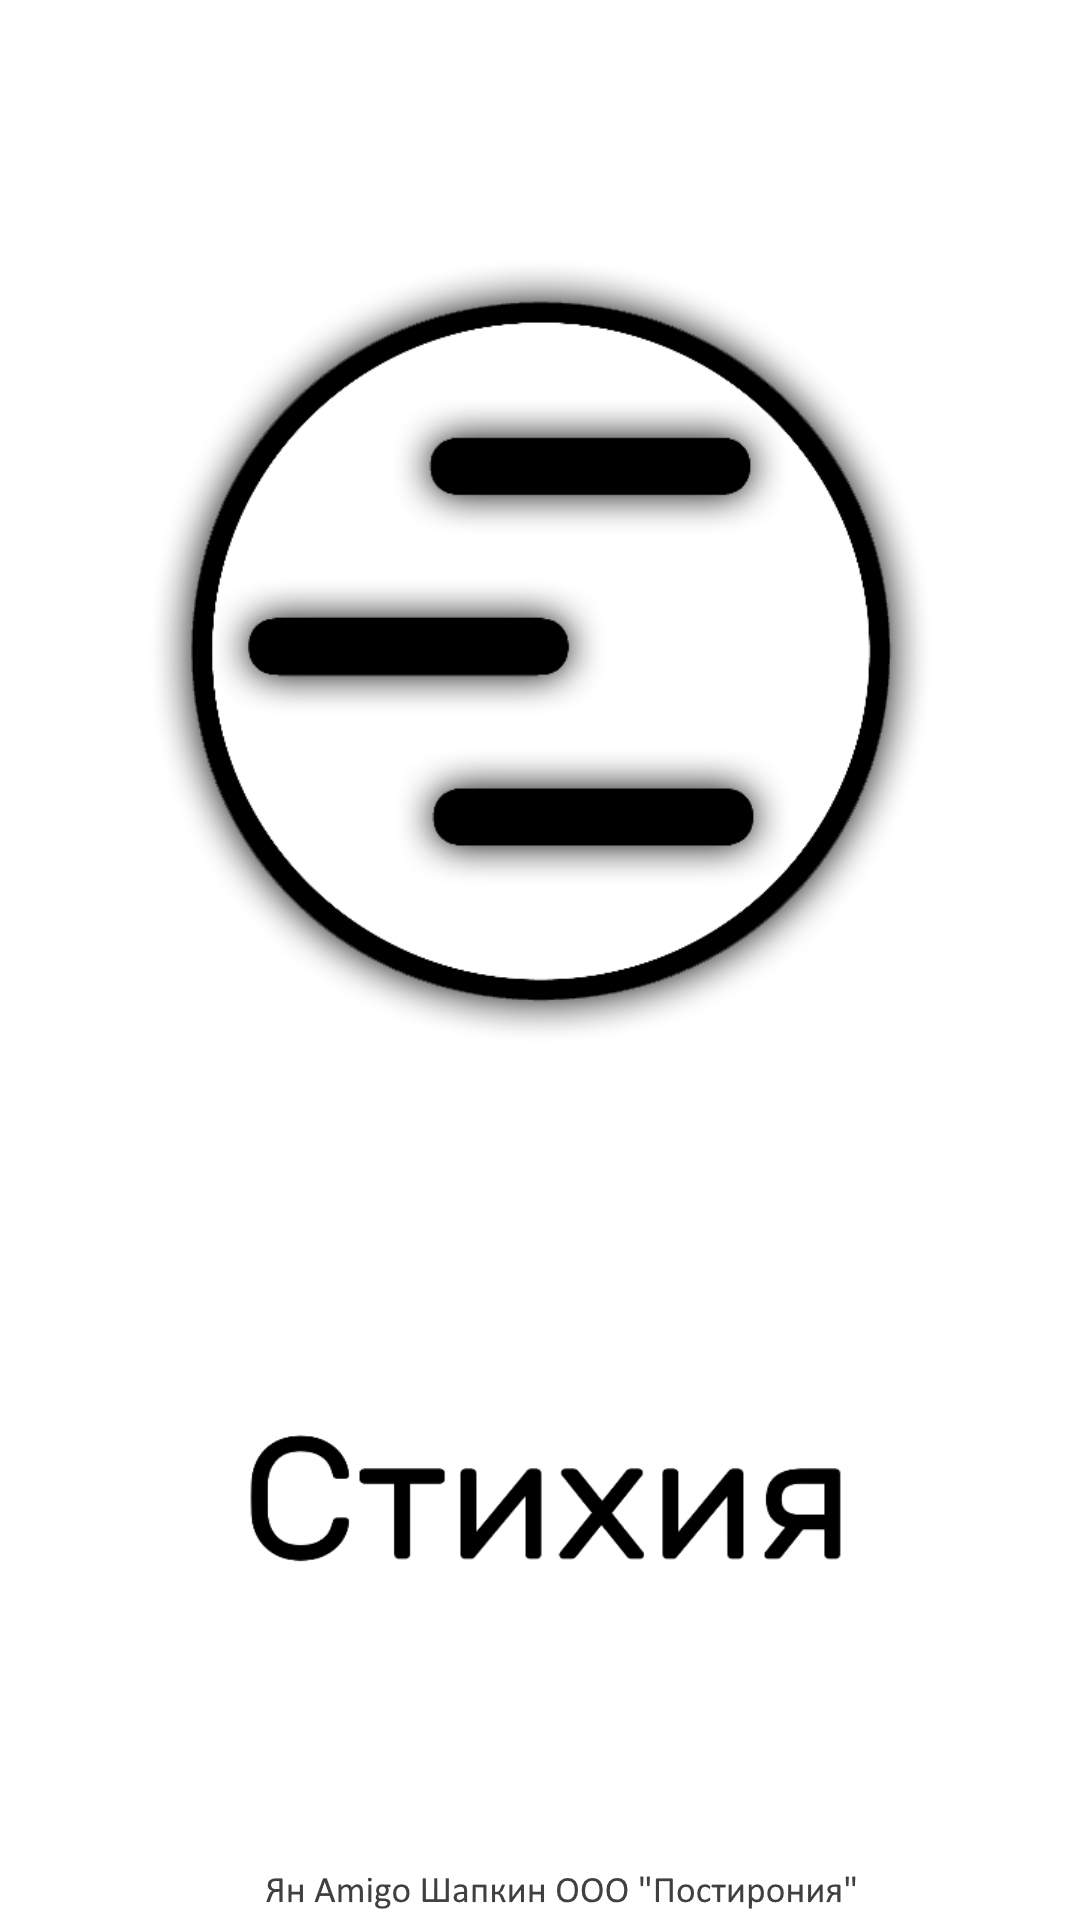

Layout XML and referenced resources for this Android screen:
<!-- AndroidManifest.xml: application theme Theme.Stixia -->
<!-- res/layout/activity_splash.xml -->
<?xml version="1.0" encoding="utf-8"?>
<androidx.constraintlayout.widget.ConstraintLayout xmlns:android="http://schemas.android.com/apk/res/android"
    xmlns:app="http://schemas.android.com/apk/res-auto"
    xmlns:tools="http://schemas.android.com/tools"
    android:layout_width="match_parent"
    android:layout_height="match_parent"
    tools:context=".splash_activity">

    <ImageView
        android:id="@+id/imageView5"
        android:layout_width="match_parent"
        android:layout_height="match_parent"
        app:layout_constraintBottom_toBottomOf="parent"
        app:layout_constraintEnd_toEndOf="parent"
        app:layout_constraintHorizontal_bias="0.0"
        app:layout_constraintStart_toStartOf="parent"
        app:layout_constraintTop_toTopOf="parent"
        app:layout_constraintVertical_bias="0.0"
        app:srcCompat="@mipmap/splash_disp" />
</androidx.constraintlayout.widget.ConstraintLayout>
<!-- resources referenced by this layout -->
<resources>
  <!-- mipmap splash_disp: jpg bitmap (mipmap-xxhdpi, 166025 bytes) -->
  <style name="Theme.Stixia" parent="Theme.MaterialComponents.DayNight.DarkActionBar">
          
          <item name="colorPrimary">@color/purple_500</item>
          <item name="colorPrimaryVariant">@color/purple_700</item>
          <item name="colorOnPrimary">@color/white</item>
          
          <item name="colorSecondary">@color/teal_200</item>
          <item name="colorSecondaryVariant">@color/teal_700</item>
          <item name="colorOnSecondary">@color/black</item>
          
          <item name="windowNoTitle">true</item>
          <item name="windowActionBar">false</item>
          <item name="android:windowFullscreen">true</item>
  
  
          <item name="android:statusBarColor" tools:targetApi="l">?attr/colorPrimaryVariant</item>
  
          
      </style>
  <color name="purple_500">#FF6200EE</color>
  <color name="purple_700">#FF3700B3</color>
  <color name="white">#FFFFFFFF</color>
  <color name="teal_200">#FF03DAC5</color>
  <color name="teal_700">#FF018786</color>
  <color name="black">#FF000000</color>
</resources>
